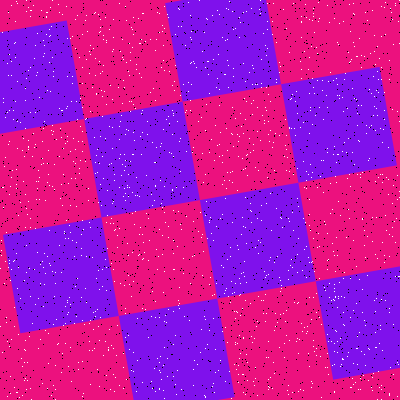

Data behind this chart, as committed beside it:
Type, X, Y
Salt, 159, 13
Salt, 43, 267
Salt, 289, 171
Salt, 16, 188
Salt, 70, 347
Salt, 14, 260
Salt, 43, 163
Salt, 143, 242
Salt, 334, 18
Salt, 135, 195
Salt, 95, 162
Salt, 240, 113
Salt, 37, 72
Salt, 139, 73
Salt, 310, 110
Salt, 173, 376
Salt, 75, 286
Salt, 257, 395
Salt, 300, 389
Salt, 226, 128
Salt, 142, 382
Salt, 353, 310
Salt, 335, 271
Salt, 121, 115
Salt, 70, 38
Salt, 303, 161
Salt, 369, 89
Salt, 92, 350
Salt, 39, 177
Salt, 65, 323
Salt, 177, 246
Salt, 120, 121
Salt, 98, 326
Salt, 168, 309
Salt, 343, 21
Salt, 181, 26
Salt, 105, 138
Salt, 82, 34
Salt, 288, 270
Salt, 266, 87
Salt, 301, 16
Salt, 44, 45
Salt, 245, 81
Salt, 186, 216
Salt, 368, 160
Salt, 168, 237
Salt, 397, 111
Salt, 347, 178
Salt, 318, 310
Salt, 35, 144
Salt, 258, 240
Salt, 70, 232
Salt, 180, 171
Salt, 242, 308
Salt, 322, 90
Salt, 340, 338
Salt, 375, 254
Salt, 317, 187
Salt, 160, 146
Salt, 204, 395
... 3,140 more rows
